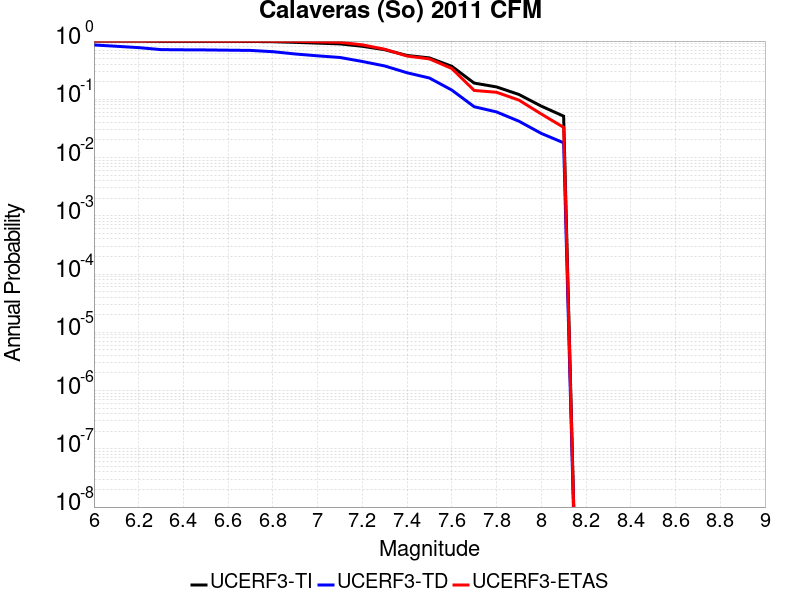

The table this chart was drawn from, first rows:
Magnitude, UCERF3-TI Prob, UCERF3-TD Prob, UCERF3-ETAS Prob
6.0, 0.9998, 0.8576, 1.0
6.1, 0.9992, 0.814, 1.0
6.2, 0.9975, 0.7716, 1.0
6.3, 0.9893, 0.713, 1.0
6.4, 0.9882, 0.7076, 1.0
6.5, 0.9876, 0.7041, 1.0
6.6, 0.9861, 0.6973, 0.998
6.7, 0.9847, 0.6907, 0.998
6.8, 0.9756, 0.6572, 0.995
6.9, 0.9498, 0.6, 0.991
7.0, 0.9214, 0.5579, 0.97
7.1, 0.8939, 0.5223, 0.952
7.2, 0.8138, 0.4463, 0.861
7.3, 0.7105, 0.3738, 0.724
7.4, 0.566, 0.2856, 0.553
7.5, 0.5136, 0.232, 0.494
7.6, 0.3688, 0.1441, 0.338
7.7, 0.1899, 0.07464, 0.142
7.8, 0.1631, 0.06073, 0.132
7.9, 0.1211, 0.04209, 0.097
8.0, 0.0764, 0.02599, 0.056
8.1, 0.05136, 0.01792, 0.033
